Run: headless pygame with SDL's dummy video driver; simulated clock (each Clock.tick advances the game by its frame time, no real sleeping); random seed 0; keys injected as events and as key.get_pressed() state; no mouse input.
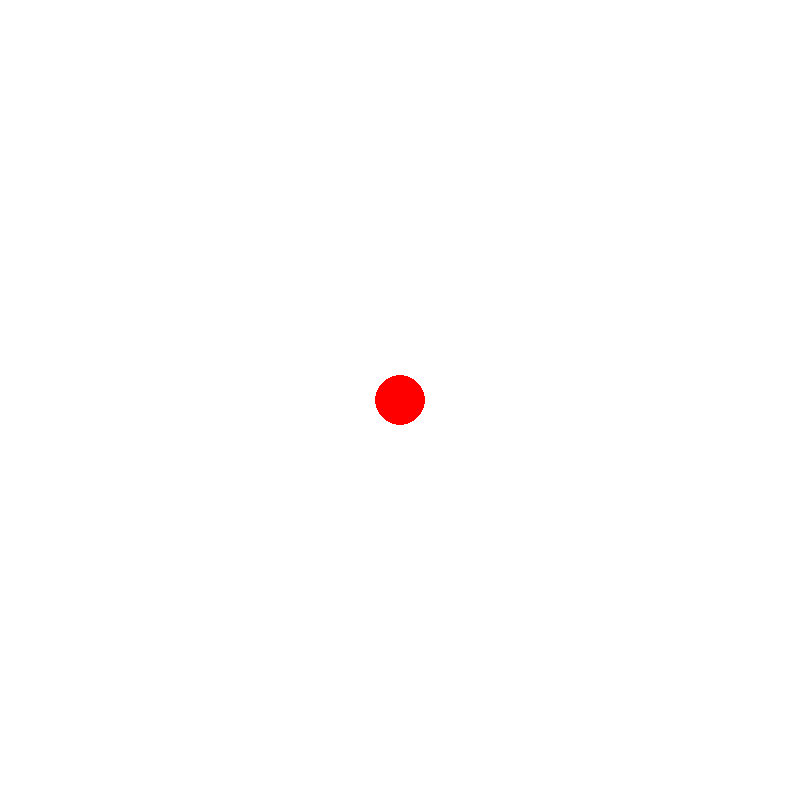
Frame 1 of 4 · flips 1–60 · no input
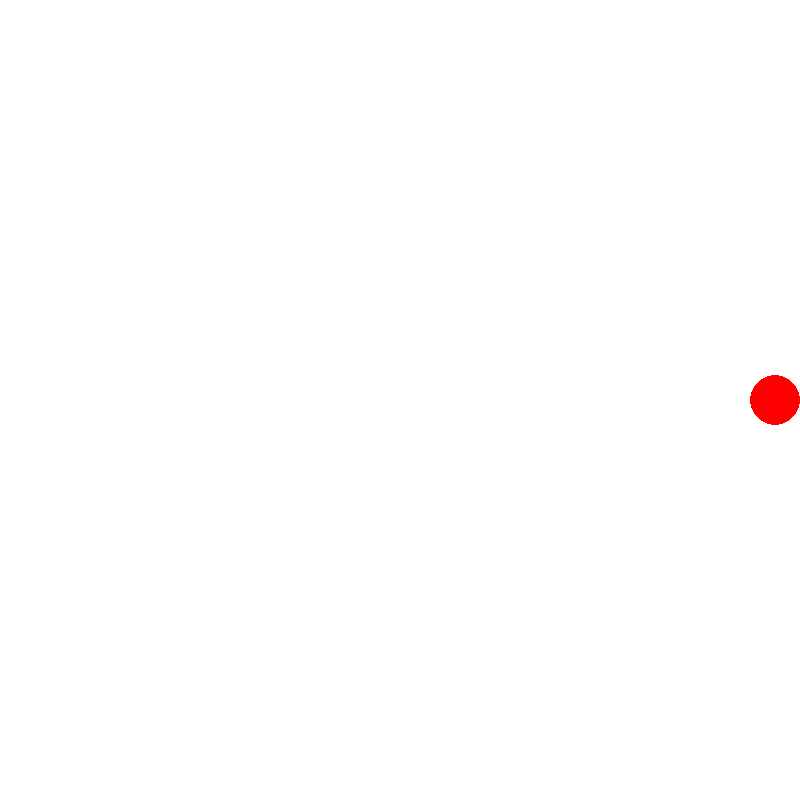
Frame 2 of 4 · flips 61–180 · tapped SPACE, RETURN · held RIGHT (→), D
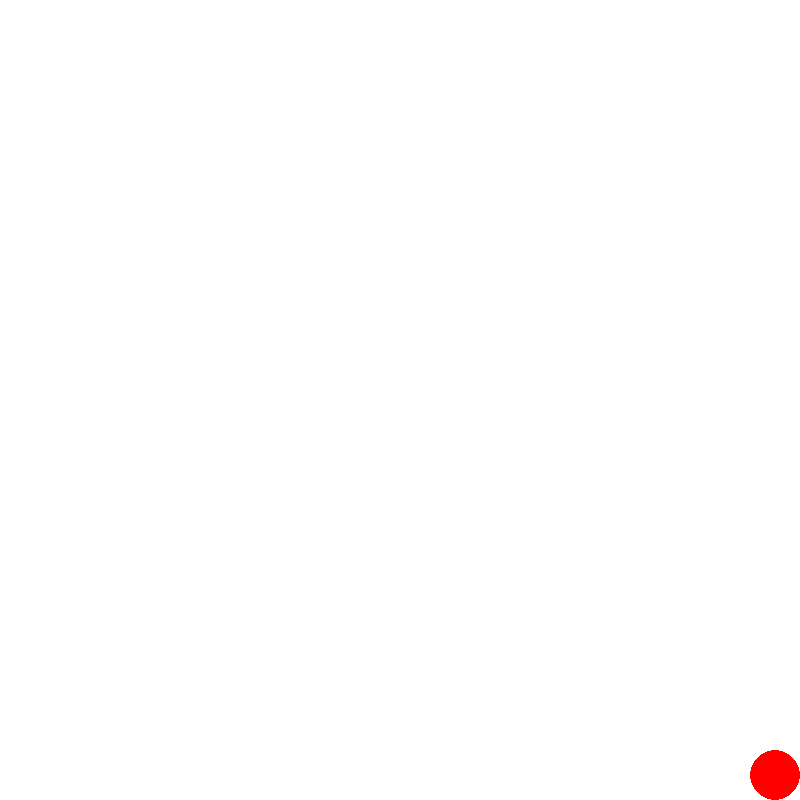
Frame 3 of 4 · flips 181–300 · held DOWN (↓), S
Frame 4 of 4 · flips 301–420 · held LEFT (←), A, UP (↑), W · screen same as frame 1, image omitted

The pygame program that drew these frames:

import pygame

pygame.init()

height = 800
width = 800
screen = pygame.display.set_mode((width, height))

red = (255, 0, 0)

x = 400
y = 400

r = 25

speed = 20
done = False
clock = pygame.time.Clock()

while not done:
    for event in pygame.event.get():
        if event.type == pygame.QUIT:
            done = True

    keys = pygame.key.get_pressed()

    if keys[pygame.K_RIGHT]:
        x += speed
    if keys[pygame.K_LEFT]:
        x -= speed
    if keys[pygame.K_DOWN]:
        y += speed
    if keys[pygame.K_UP]:
        y -= speed

    ball_x = max(r, min(x, width - r))
    ball_y = max(r, min(y, height - r))
    screen.fill((255, 255, 255))
    pygame.draw.circle(screen, red, (ball_x, ball_y), r, 0, False, False, False, False)
    pygame.display.flip()
    clock.tick(60)
